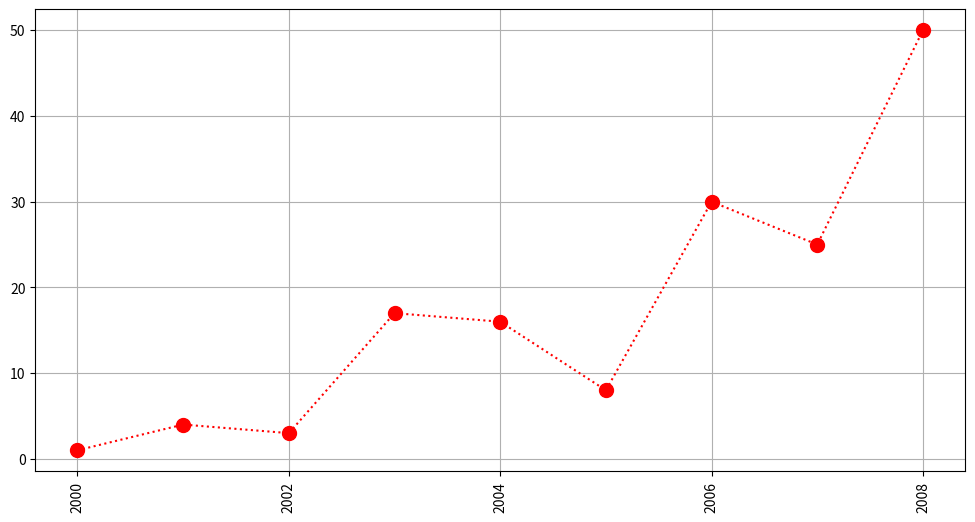

Write Python code to recreate this figure.
import matplotlib.pyplot as plt
import numpy as np

y = np.array([1, 4, 3, 17, 16, 8, 30, 25, 50])
x = np.array([1, 2, 3, 4, 5, 6, 7, 8, 9])

plt.figure(figsize=(12, 6))
plt.grid()
plt.plot(x, y, 'o:', c='r', mfc='r', mec='r', ms=10)
plt.xticks([1, 3, 5, 7, 9], [2000, 2002, 2004, 2006, 2008], rotation = 'vertical') # para grid
plt.show()
